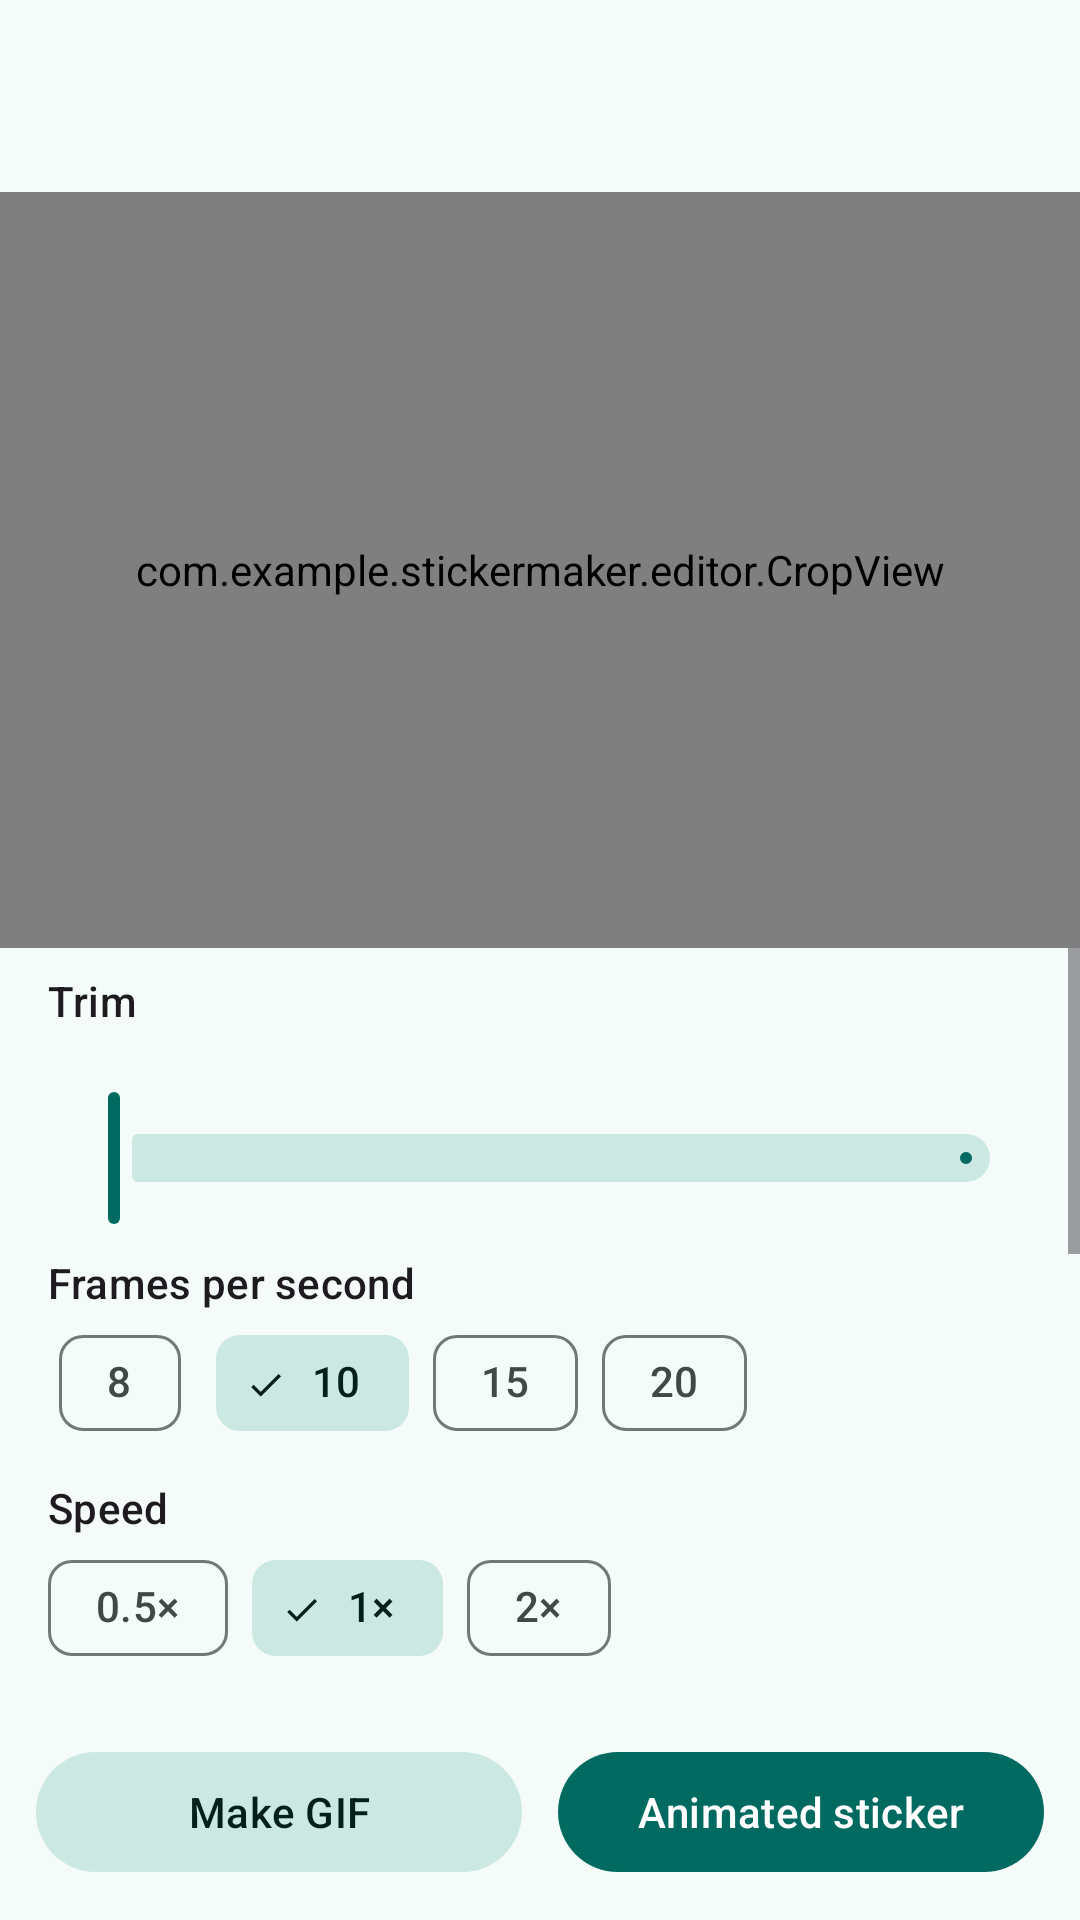

Reconstruct the res/layout file that produces this screen, plus the resources it refers to.
<!-- AndroidManifest.xml: application theme Theme.StickerMaker -->
<!-- res/layout/activity_video_editor.xml -->
<?xml version="1.0" encoding="utf-8"?>
<LinearLayout xmlns:android="http://schemas.android.com/apk/res/android"
    xmlns:app="http://schemas.android.com/apk/res-auto"
    android:id="@+id/root"
    android:layout_width="match_parent"
    android:layout_height="match_parent"
    android:orientation="vertical">

    <include
        android:id="@+id/appBar"
        layout="@layout/app_bar" />


    <com.example.stickermaker.editor.CropView
        android:id="@+id/cropView"
        android:layout_width="match_parent"
        android:layout_height="0dp"
        android:layout_weight="1"
        android:background="@color/crop_background" />

    <ScrollView
        android:layout_width="match_parent"
        android:layout_height="0dp"
        android:layout_weight="1">

        <LinearLayout
            android:layout_width="match_parent"
            android:layout_height="wrap_content"
            android:orientation="vertical"
            android:paddingHorizontal="16dp"
            android:paddingVertical="8dp">

            <TextView
                android:layout_width="wrap_content"
                android:layout_height="wrap_content"
                android:text="@string/trim"
                android:textAppearance="?attr/textAppearanceTitleSmall" />

            <TextView
                android:id="@+id/rangeLabel"
                android:layout_width="wrap_content"
                android:layout_height="wrap_content"
                android:textAppearance="?attr/textAppearanceBodyMedium" />

            <com.google.android.material.slider.RangeSlider
                android:id="@+id/rangeSlider"
                android:layout_width="match_parent"
                android:layout_height="wrap_content" />

            <TextView
                android:layout_width="wrap_content"
                android:layout_height="wrap_content"
                android:layout_marginTop="8dp"
                android:text="@string/fps"
                android:textAppearance="?attr/textAppearanceTitleSmall" />

            <com.google.android.material.chip.ChipGroup
                android:id="@+id/fpsGroup"
                android:layout_width="match_parent"
                android:layout_height="wrap_content"
                app:selectionRequired="true"
                app:singleSelection="true">

                <com.google.android.material.chip.Chip
                    android:id="@+id/fps8"
                    style="@style/Widget.Material3.Chip.Filter"
                    android:layout_width="wrap_content"
                    android:layout_height="wrap_content"
                    android:text="8" />

                <com.google.android.material.chip.Chip
                    android:id="@+id/fps10"
                    style="@style/Widget.Material3.Chip.Filter"
                    android:layout_width="wrap_content"
                    android:layout_height="wrap_content"
                    android:checked="true"
                    android:text="10" />

                <com.google.android.material.chip.Chip
                    android:id="@+id/fps15"
                    style="@style/Widget.Material3.Chip.Filter"
                    android:layout_width="wrap_content"
                    android:layout_height="wrap_content"
                    android:text="15" />

                <com.google.android.material.chip.Chip
                    android:id="@+id/fps20"
                    style="@style/Widget.Material3.Chip.Filter"
                    android:layout_width="wrap_content"
                    android:layout_height="wrap_content"
                    android:text="20" />
            </com.google.android.material.chip.ChipGroup>

            <TextView
                android:layout_width="wrap_content"
                android:layout_height="wrap_content"
                android:layout_marginTop="8dp"
                android:text="@string/speed"
                android:textAppearance="?attr/textAppearanceTitleSmall" />

            <com.google.android.material.chip.ChipGroup
                android:id="@+id/speedGroup"
                android:layout_width="match_parent"
                android:layout_height="wrap_content"
                app:selectionRequired="true"
                app:singleSelection="true">

                <com.google.android.material.chip.Chip
                    android:id="@+id/speedHalf"
                    style="@style/Widget.Material3.Chip.Filter"
                    android:layout_width="wrap_content"
                    android:layout_height="wrap_content"
                    android:text="0.5×" />

                <com.google.android.material.chip.Chip
                    android:id="@+id/speedNormal"
                    style="@style/Widget.Material3.Chip.Filter"
                    android:layout_width="wrap_content"
                    android:layout_height="wrap_content"
                    android:checked="true"
                    android:text="1×" />

                <com.google.android.material.chip.Chip
                    android:id="@+id/speedDouble"
                    style="@style/Widget.Material3.Chip.Filter"
                    android:layout_width="wrap_content"
                    android:layout_height="wrap_content"
                    android:text="2×" />
            </com.google.android.material.chip.ChipGroup>

            <include
                android:id="@+id/styleControls"
                layout="@layout/sticker_style_controls" />

            <TextView
                android:layout_width="wrap_content"
                android:layout_height="wrap_content"
                android:layout_marginTop="16dp"
                android:text="@string/gif_options"
                android:textAppearance="?attr/textAppearanceTitleSmall" />

            <com.google.android.material.chip.ChipGroup
                android:id="@+id/gifSizeGroup"
                android:layout_width="match_parent"
                android:layout_height="wrap_content"
                app:selectionRequired="true"
                app:singleSelection="true">

                <com.google.android.material.chip.Chip
                    android:id="@+id/size320"
                    style="@style/Widget.Material3.Chip.Filter"
                    android:layout_width="wrap_content"
                    android:layout_height="wrap_content"
                    android:checked="true"
                    android:text="320 px" />

                <com.google.android.material.chip.Chip
                    android:id="@+id/size480"
                    style="@style/Widget.Material3.Chip.Filter"
                    android:layout_width="wrap_content"
                    android:layout_height="wrap_content"
                    android:text="480 px" />
            </com.google.android.material.chip.ChipGroup>

            <com.google.android.material.materialswitch.MaterialSwitch
                android:id="@+id/keepAspectSwitch"
                android:layout_width="match_parent"
                android:layout_height="wrap_content"
                android:text="@string/keep_aspect" />
        </LinearLayout>
    </ScrollView>

    <LinearLayout
        android:layout_width="match_parent"
        android:layout_height="wrap_content"
        android:orientation="horizontal"
        android:padding="12dp">

        <com.google.android.material.button.MaterialButton
            android:id="@+id/gifButton"
            style="@style/Widget.Material3.Button.TonalButton"
            android:layout_width="0dp"
            android:layout_height="wrap_content"
            android:layout_marginEnd="6dp"
            android:layout_weight="1"
            android:text="@string/make_gif" />

        <com.google.android.material.button.MaterialButton
            android:id="@+id/stickerButton"
            android:layout_width="0dp"
            android:layout_height="wrap_content"
            android:layout_marginStart="6dp"
            android:layout_weight="1"
            android:text="@string/make_sticker" />
    </LinearLayout>
</LinearLayout>
<!-- res/layout/app_bar.xml (included above) -->
<?xml version="1.0" encoding="utf-8"?>
<com.google.android.material.appbar.AppBarLayout xmlns:android="http://schemas.android.com/apk/res/android"
    android:layout_width="match_parent"
    android:layout_height="wrap_content">

    <com.google.android.material.appbar.MaterialToolbar
        android:id="@+id/toolbar"
        android:layout_width="match_parent"
        android:layout_height="?attr/actionBarSize" />
</com.google.android.material.appbar.AppBarLayout>
<!-- res/layout/sticker_style_controls.xml (included above) -->
<?xml version="1.0" encoding="utf-8"?>
<LinearLayout xmlns:android="http://schemas.android.com/apk/res/android"
    xmlns:app="http://schemas.android.com/apk/res-auto"
    android:layout_width="match_parent"
    android:layout_height="wrap_content"
    android:orientation="vertical">

    <com.google.android.material.materialswitch.MaterialSwitch
        android:id="@+id/removeBgSwitch"
        android:layout_width="match_parent"
        android:layout_height="wrap_content"
        android:text="@string/remove_background" />

    <TextView
        android:layout_width="wrap_content"
        android:layout_height="wrap_content"
        android:layout_marginTop="8dp"
        android:text="@string/shape"
        android:textAppearance="?attr/textAppearanceTitleSmall" />

    <com.google.android.material.chip.ChipGroup
        android:id="@+id/shapeGroup"
        android:layout_width="match_parent"
        android:layout_height="wrap_content"
        app:selectionRequired="true"
        app:singleSelection="true">

        <com.google.android.material.chip.Chip
            android:id="@+id/shapeSquare"
            style="@style/Widget.Material3.Chip.Filter"
            android:layout_width="wrap_content"
            android:layout_height="wrap_content"
            android:checked="true"
            android:text="@string/shape_square" />

        <com.google.android.material.chip.Chip
            android:id="@+id/shapeRounded"
            style="@style/Widget.Material3.Chip.Filter"
            android:layout_width="wrap_content"
            android:layout_height="wrap_content"
            android:text="@string/shape_rounded" />

        <com.google.android.material.chip.Chip
            android:id="@+id/shapeCircle"
            style="@style/Widget.Material3.Chip.Filter"
            android:layout_width="wrap_content"
            android:layout_height="wrap_content"
            android:text="@string/shape_circle" />
    </com.google.android.material.chip.ChipGroup>

    <com.google.android.material.materialswitch.MaterialSwitch
        android:id="@+id/borderSwitch"
        android:layout_width="match_parent"
        android:layout_height="wrap_content"
        android:text="@string/white_outline" />

    <com.google.android.material.textfield.TextInputLayout
        android:layout_width="match_parent"
        android:layout_height="wrap_content"
        android:layout_marginTop="8dp"
        android:hint="@string/caption_hint">

        <com.google.android.material.textfield.TextInputEditText
            android:id="@+id/captionInput"
            android:layout_width="match_parent"
            android:layout_height="wrap_content"
            android:inputType="textCapSentences"
            android:maxLength="40"
            android:maxLines="1" />
    </com.google.android.material.textfield.TextInputLayout>
</LinearLayout>
<!-- resources referenced by this layout -->
<resources>
  <color name="crop_background">#1C1C1C</color>
  <string name="caption_hint">Caption (optional)</string>
  <string name="fps">Frames per second</string>
  <string name="gif_options">GIF options</string>
  <string name="keep_aspect">Keep original shape (no square crop, GIF only)</string>
  <string name="make_gif">Make GIF</string>
  <string name="make_sticker">Animated sticker</string>
  <string name="remove_background">Remove background</string>
  <string name="shape">Shape</string>
  <string name="shape_circle">Circle</string>
  <string name="shape_rounded">Rounded</string>
  <string name="shape_square">Square</string>
  <string name="speed">Speed</string>
  <string name="trim">Trim</string>
  <string name="white_outline">White outline</string>
  <style name="Theme.StickerMaker" parent="Theme.Material3.DayNight.NoActionBar">
          <item name="colorPrimary">@color/m_primary</item>
          <item name="colorOnPrimary">@color/m_on_primary</item>
          <item name="colorPrimaryContainer">@color/m_primary_container</item>
          <item name="colorOnPrimaryContainer">@color/m_on_primary_container</item>
          <item name="colorSecondary">@color/m_secondary</item>
          <item name="colorOnSecondary">@color/m_on_secondary</item>
          <item name="colorSecondaryContainer">@color/m_secondary_container</item>
          <item name="colorOnSecondaryContainer">@color/m_on_secondary_container</item>
          <item name="colorTertiary">@color/m_tertiary</item>
          <item name="colorOnTertiary">@color/m_on_tertiary</item>
          <item name="colorTertiaryContainer">@color/m_tertiary_container</item>
          <item name="colorOnTertiaryContainer">@color/m_on_tertiary_container</item>
          <item name="android:colorBackground">@color/m_surface</item>
          <item name="colorOnBackground">@color/m_on_surface</item>
          <item name="colorSurface">@color/m_surface</item>
          <item name="colorOnSurface">@color/m_on_surface</item>
          <item name="colorSurfaceVariant">@color/m_surface_variant</item>
          <item name="colorOnSurfaceVariant">@color/m_on_surface_variant</item>
          <item name="colorOutline">@color/m_outline</item>
          <item name="colorOutlineVariant">@color/m_outline_variant</item>
          <item name="colorSurfaceContainerLowest">@color/m_surface_lowest</item>
          <item name="colorSurfaceContainerLow">@color/m_surface_low</item>
          <item name="colorSurfaceContainer">@color/m_surface_container</item>
          <item name="colorSurfaceContainerHigh">@color/m_surface_high</item>
          <item name="colorSurfaceContainerHighest">@color/m_surface_highest</item>
      </style>
  <color name="m_primary">#006A60</color>
  <color name="m_on_primary">#FFFFFF</color>
  <color name="m_primary_container">#9EF2E4</color>
  <color name="m_on_primary_container">#00201C</color>
  <color name="m_secondary">#4A635F</color>
  <color name="m_on_secondary">#FFFFFF</color>
  <color name="m_secondary_container">#CCE8E2</color>
  <color name="m_on_secondary_container">#05201C</color>
  <color name="m_tertiary">#456179</color>
  <color name="m_on_tertiary">#FFFFFF</color>
  <color name="m_tertiary_container">#CCE5FF</color>
  <color name="m_on_tertiary_container">#001E31</color>
  <color name="m_surface">#F4FBF8</color>
  <color name="m_on_surface">#171D1B</color>
  <color name="m_surface_variant">#DAE5E1</color>
  <color name="m_on_surface_variant">#3F4947</color>
  <color name="m_outline">#6F7977</color>
  <color name="m_outline_variant">#BEC9C6</color>
  <color name="m_surface_lowest">#FFFFFF</color>
  <color name="m_surface_low">#EFF5F2</color>
  <color name="m_surface_container">#E9EFEC</color>
  <color name="m_surface_high">#E3EAE7</color>
  <color name="m_surface_highest">#DDE4E1</color>
</resources>
